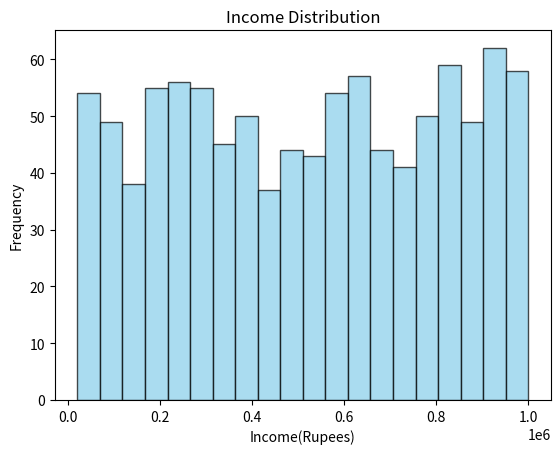

Write Python code to recreate this figure.
import pandas as pd
import numpy as np
import matplotlib.pyplot as plt
import seaborn as sns

# Data Creation of the Nominal Data Column named 'Colors'
np.random.seed(0) #For reproducibility
num_samples = 1000 # Number of samples
colors = ['red', 'blue', 'green', 'yellow', 'crimson', 'purple'] # Nominal categories
nominal_data = np.random.choice(colors, num_samples)   # Generating nominal data
print(nominal_data)
dataframes = pd.DataFrame(nominal_data, columns = ['Colors']) # Creating DataFrame
print(dataframes)

# Data Creation of the Ordinal Data Column named 'Satisfaction_levels'
satisfaction_levels = ['Low', 'Medium', 'High'] # Ordinal categories
ordinal_data = np.random.choice(satisfaction_levels, num_samples) # Generating ordinal data
print(ordinal_data)
dataframes['Satisfaction_levels'] = ordinal_data # Adding to DataFrame
print(dataframes)

# Data Creation of the interval data under temperature column
interval_data = np.random.randint(0,100, num_samples) # Generating interval data
dataframes['Temperature'] = interval_data # Adding to DataFrame
print(dataframes)

# Data Creation of the range data under the income Column
income_data = np.random.randint(20000,1000000  , num_samples) # Generating ratio data
dataframes['Income'] = income_data # Adding to DataFrame
print(dataframes)

#Save DataFrame to CSV
dataframes.to_csv('types_of_data.csv') 

# Plot Ratio Data
plt.hist(dataframes['Income'], bins=20, color='skyblue', edgecolor='black', alpha=0.7)
plt.title('Income Distribution')
plt.xlabel('Income(Rupees)')
plt.ylabel('Frequency')
plt.savefig('income_distribution.png')
plt.show()

